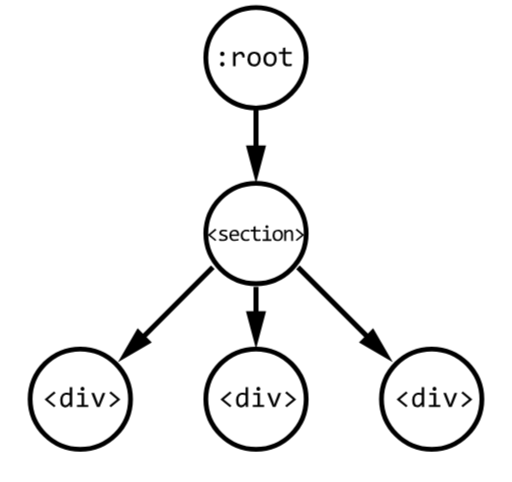
t = 0.00 s
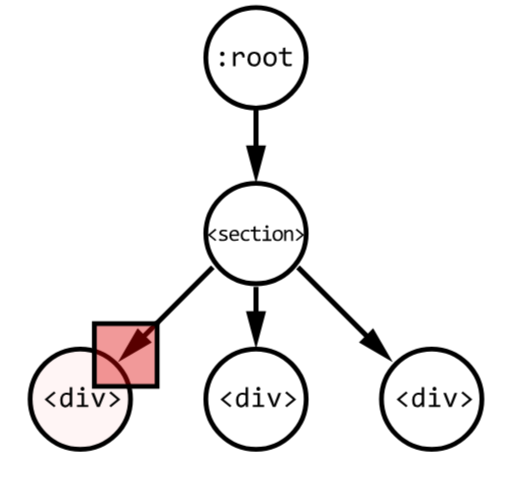
t = 0.88 s
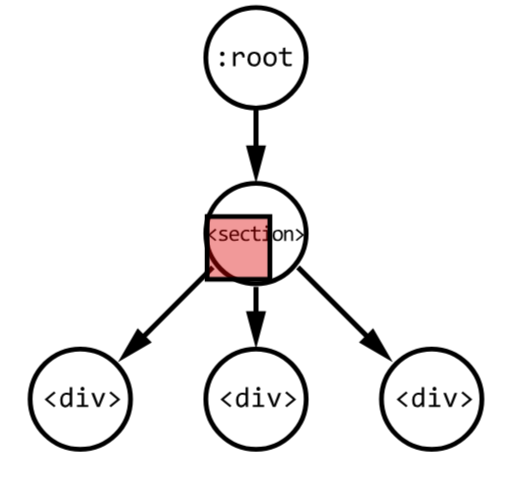
t = 1.75 s
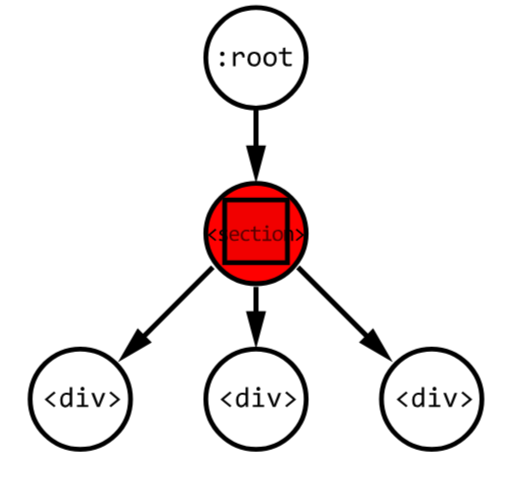
t = 2.50 s
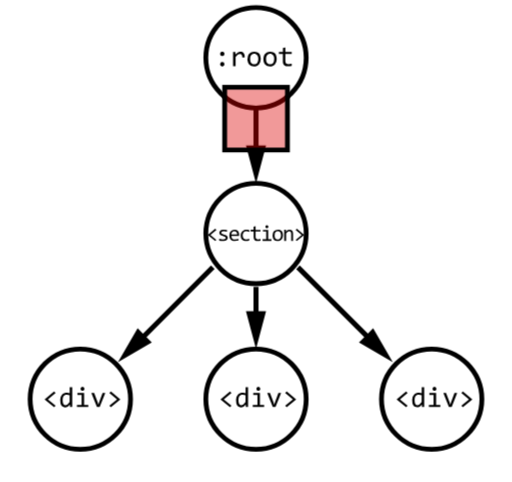
t = 3.25 s
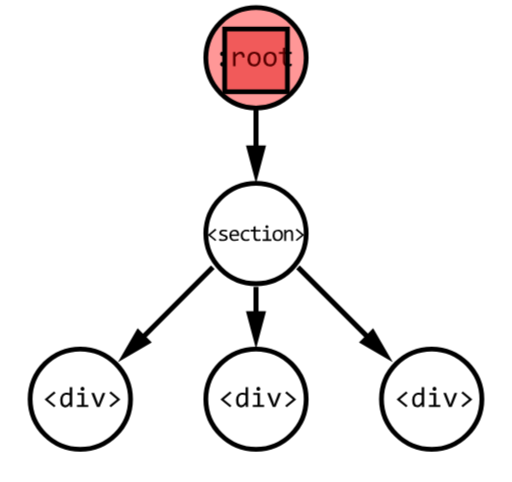
t = 4.13 s

The animated SVG that drew these frames (rendered in a browser with its animation timeline set to each time). Animation: 2 CSS @keyframes rules; one cycle of 5.00 s, repeats indefinitely.

<svg xmlns="http://www.w3.org/2000/svg" viewBox="150 0 850 800">
  <style>
    #listener {
      animation: bubble 5s ease infinite;
    }
    #fire {
      animation: fire 5s ease infinite;
    }

    @keyframes bubble {
      0% { transform: translate(-295px, 570px); opacity: 0; }
      10% { transform: translate(-295px, 570px); opacity: 1 }
      50% { transform: translate(0, 290px); opacity: 1 }
      90% { transform: translate(0, 0); opacity: 1 }
      100% { transform: translate(0, 0); opacity: 0 }
    }
    @keyframes fire {
      0% { transform: translate(-292px,0); opacity: 0; }
      10% { transform: translate(-292px,0); opacity: 1 }
      20% { transform: translate(-292px,0); opacity: 0 }

      40% { transform: translate(0,-275px); opacity: 0 }
      50% { transform: translate(0,-275px); opacity: 1 }
      60% { transform: translate(0,-275px); opacity: 0 }

      80% { transform: translate(0,-565px); opacity: 0 }
      90% { transform: translate(0,-565px); opacity: 1 }
      100% { transform: translate(0,-565px); opacity: 0 }
    }
  </style>
  <path id="fire" fill="red" d="M658.3 662.5a83.7 83.7 0 0 1-83.3 83.3 83.7 83.7 0 0 1-83.3-83.3 83.7 83.7 0 0 1 83.3-83.3 83.7 83.7 0 0 1 83.3 83.3z"/>
  <path fill-opacity="0" stroke="#000" stroke-width="8" d="M366.7 662.5a83.7 83.7 0 0 1-83.4 83.3 83.7 83.7 0 0 1-83.3-83.3 83.7 83.7 0 0 1 83.3-83.3 83.7 83.7 0 0 1 83.4 83.3zM658.3 95.8a83.7 83.7 0 0 1-83.3 83.4 83.7 83.7 0 0 1-83.3-83.4A83.7 83.7 0 0 1 575 12.5a83.7 83.7 0 0 1 83.3 83.3zM658.3 387.5a83.7 83.7 0 0 1-83.3 83.3 83.7 83.7 0 0 1-83.3-83.3 83.7 83.7 0 0 1 83.3-83.3 83.7 83.7 0 0 1 83.3 83.3zM950 662.5a83.7 83.7 0 0 1-83.3 83.3 83.7 83.7 0 0 1-83.4-83.3 83.7 83.7 0 0 1 83.4-83.3 83.7 83.7 0 0 1 83.3 83.3z"/>
  <path fill-opacity="0" stroke="#000" stroke-width="8" d="M658.3 662.5a83.7 83.7 0 0 1-83.3 83.3 83.7 83.7 0 0 1-83.3-83.3 83.7 83.7 0 0 1 83.3-83.3 83.7 83.7 0 0 1 83.3 83.3z"/>
  <path d="M579.2 241.4h12.5L575 304.2l-16.7-62.8h12.5v-62.2h8.4v62.2zM579.2 516.4h12.5L575 579.2l-16.7-62.8h12.5V476h8.4v40.4zM760.6 553.7l8.8-8.9 32.7 56.2-56.2-32.6 8.8-8.8-113-113 5.9-6 113 113zM393.2 559.6l8.8 8.8-56.2 32.6 32.7-56.2 8.8 8.9 113-113 6 5.8-113.1 113z"/>
  <path id="text" d="M473.7 78.5l-4 1V86H463v3.5h6.6v12.3c0 2.7.7 4.8 2.2 6.1 1.4 1.3 3.6 2 6.6 2a27.1 27.1 0 0 0 5.9-.7v-3.5a25.2 25.2 0 0 1-5.3.8c-1.7 0-3-.5-4-1.3-.9-.8-1.3-2-1.3-3.8v-12h10.6V86h-10.6v-7.5zM369 85.6a3.7 3.7 0 0 0-3.3 2.2l-.3 1.4a3.5 3.5 0 0 0 2.2 3.3 3.5 3.5 0 0 0 2.8 0 3.6 3.6 0 0 0 2.2-3.3c0-.5-.1-1-.3-1.3a3.6 3.6 0 0 0-3.3-2.3zm30 0c-1.4 0-2.7.4-4.1 1.2-1.4.7-2.7 2-4.1 3.6l-.1-4.4h-3.8v23.6h4.2V94.5a30.5 30.5 0 0 1 4-4.1 4.9 4.9 0 0 1 3.4-1.2c1.2 0 2.1.4 2.7 1.3.7 1 1 2.5 1 4.5h4c.2-3-.4-5.4-1.7-7-1.2-1.6-3-2.4-5.5-2.4zm23.1 0c-1.8 0-3.3.3-4.7 1a9.8 9.8 0 0 0-3.6 2.5 11 11 0 0 0-2.2 3.9 16.9 16.9 0 0 0 0 10.2c.5 1.4 1.2 2.7 2 3.7 1 1 2.2 1.8 3.5 2.3 1.3.5 2.8.8 4.5.8a12 12 0 0 0 4.8-.9 10.2 10.2 0 0 0 5.7-6.4 16.3 16.3 0 0 0 0-10.2 9.8 9.8 0 0 0-2-3.8c-1-1-2.1-1.8-3.5-2.3-1.3-.5-2.8-.8-4.5-.8zm26.4 0c-1.7 0-3.3.3-4.7 1a9.8 9.8 0 0 0-3.5 2.5A11 11 0 0 0 438 93c-.5 1.5-.7 3.1-.7 5 0 2 .2 3.6.7 5.1.5 1.5 1.2 2.8 2.1 3.8 1 1 2.1 1.8 3.4 2.3 1.4.5 2.9.8 4.6.8a12 12 0 0 0 4.7-.9 10.2 10.2 0 0 0 5.8-6.4c.5-1.6.7-3.2.7-5 0-2-.2-3.7-.7-5.2a9.8 9.8 0 0 0-2.1-3.8c-1-1-2-1.8-3.4-2.3-1.4-.5-2.9-.8-4.6-.8zM422 89.1c1 0 2 .2 2.8.6.9.3 1.6.9 2.2 1.6.6.7 1 1.6 1.3 2.7.4 1 .5 2.4.5 3.8 0 1.2-.1 2.3-.4 3.4a8 8 0 0 1-1.2 2.7c-.5.8-1.2 1.5-2.1 2-.9.4-2 .7-3.1.7s-2-.2-2.9-.6c-.8-.4-1.6-1-2.1-1.6a8 8 0 0 1-1.4-2.8 14.2 14.2 0 0 1 0-7.1c.1-1 .5-2 1-2.8a6.2 6.2 0 0 1 5.4-2.6zm26.4 0c1 0 2 .2 2.8.6.9.3 1.6.9 2.2 1.6.6.7 1 1.6 1.4 2.7a13.8 13.8 0 0 1 0 7.1 8 8 0 0 1-1.1 2.8c-.6.8-1.3 1.5-2.2 2-.8.4-1.9.7-3.1.7-1 0-2-.2-2.9-.6-.8-.4-1.5-1-2.1-1.6a8 8 0 0 1-1.4-2.8 14.2 14.2 0 0 1 0-7.1c.2-1 .6-2 1.1-2.8a6.2 6.2 0 0 1 5.3-2.6zM369 102.8a3.7 3.7 0 0 0-3.3 2.2l-.3 1.4a3.5 3.5 0 0 0 2.2 3.3 3.5 3.5 0 0 0 2.8 0 3.6 3.6 0 0 0 2.2-3.3 3.6 3.6 0 0 0-3.6-3.6zm74 270.9c-.3 0-.6 0-1 .2a2.4 2.4 0 0 0-1.3 1.3l-.1 1 .1 1 .6.8.8.5 1 .2c.3 0 .6 0 1-.2l.7-.5.6-.8a2.4 2.4 0 0 0 0-2 2.4 2.4 0 0 0-1.4-1.3l-1-.2zm-18.8 1.8l-3.2.8v5H416v2.7h5.1v9.6c0 2.1.6 3.7 1.7 4.8 1.1 1 2.8 1.5 5.1 1.5a21 21 0 0 0 4.6-.5v-2.7a19.6 19.6 0 0 1-4 .5c-1.4 0-2.5-.3-3.2-1-.7-.6-1-1.6-1-2.9V384h8.2v-2.6h-8.2v-5.9zm-67 4L345 389.7l12.2 10.3 2-2-9.9-8.3 10-8.2-2-2zm135.6 0l-2 2 10 8.3-10 8.2 2 2 12.2-10.3-12.2-10.2zM371.6 381c-1.4 0-2.6.2-3.6.6-1 .3-1.7.7-2.3 1.3a4.7 4.7 0 0 0-1.6 3.3 4.4 4.4 0 0 0 1.7 3.6 8 8 0 0 0 1.8 1c.7.4 1.4.6 2.3.9a30.3 30.3 0 0 1 4 1.6c.3.2.5.5.6.8l.2.8c0 .8-.4 1.4-1.1 1.8a7 7 0 0 1-3.4.6 21.3 21.3 0 0 1-6.3-1v3a23 23 0 0 0 10 .2l1.5-.7c.5-.3 1-.6 1.3-1l1-1.4c.2-.5.3-1 .3-1.7a5 5 0 0 0-.3-1.8c-.2-.6-.6-1-1-1.5-.5-.4-1-.8-1.8-1.1-.8-.4-1.7-.7-2.8-1a29.7 29.7 0 0 1-3.8-1.6c-.4-.2-.6-.5-.8-.8a2.1 2.1 0 0 1 0-1.8l.8-.7 1.3-.5c.5-.2 1.2-.2 2-.2a24.5 24.5 0 0 1 5.2.7v-2.8a23.2 23.2 0 0 0-5.2-.6zm17.5 0a7.8 7.8 0 0 0-6.2 2.9c-.7.8-1.2 1.9-1.6 3a14.4 14.4 0 0 0 0 7.6c.3 1.2.9 2.2 1.6 3a7 7 0 0 0 2.8 1.9c1 .4 2.4.6 4 .6a23.3 23.3 0 0 0 6.3-.8v-2.6a19.7 19.7 0 0 1-5.8.8c-2 0-3.5-.5-4.6-1.5-1-1-1.5-2.5-1.5-4.4h12.8a16.9 16.9 0 0 0-.4-5.5 7 7 0 0 0-4-4.4 9 9 0 0 0-3.4-.6zm72.2 0a9 9 0 0 0-3.7.8c-1 .4-2 1-2.7 2-.8.8-1.4 1.8-1.8 3a13.1 13.1 0 0 0 0 8c.4 1 1 2 1.7 2.8.7.8 1.6 1.4 2.6 1.8 1 .4 2.2.6 3.5.6 1.4 0 2.6-.2 3.7-.7a8 8 0 0 0 4.5-5c.4-1.2.6-2.5.6-4 0-1.4-.2-2.8-.6-4-.4-1.1-1-2-1.6-2.9a6.8 6.8 0 0 0-2.7-1.7c-1-.5-2.2-.7-3.5-.7zm19.5 0a7.2 7.2 0 0 0-3 .7l-1.5 1-1.5 1.6-.1-3h-2.9v18.4h3.2v-12.2a28.8 28.8 0 0 1 2.9-3 3.9 3.9 0 0 1 2.3-.7c1 0 1.8.3 2.4 1 .5.7.8 1.8.8 3.2v11.7h3.1v-12c0-2.2-.4-3.9-1.4-5-1-1.1-2.4-1.7-4.3-1.7zm-72 .1c-1.4 0-2.6.2-3.8.7a8.3 8.3 0 0 0-4.8 5 11 11 0 0 0-.6 3.9c0 3 .7 5.3 2.3 6.9 1.6 1.5 3.8 2.3 6.7 2.3a14.8 14.8 0 0 0 5.2-.9v-3a10.4 10.4 0 0 1-4.8 1.2 6 6 0 0 1-4.5-1.6c-1-1.1-1.6-2.8-1.6-5 0-1 .1-2 .5-2.9a5.5 5.5 0 0 1 3.2-3.5c.7-.2 1.4-.4 2.3-.4a10.9 10.9 0 0 1 5 1.2v-3a11 11 0 0 0-2.5-.7l-2.6-.2zm27.7.3v2.6h5.4v13h-6v2.7h14.7V397h-5.4v-15.6h-8.7zm-47.6 2.2a5 5 0 0 1 2.1.4 4 4 0 0 1 1.5 1.1c.5.5.8 1 1 1.8.2.6.2 1.4.2 2.2H384c0-.8.2-1.6.4-2.2.3-.7.6-1.3 1-1.8a4.3 4.3 0 0 1 3.4-1.5zm72.2.1c.8 0 1.6.2 2.2.5.7.3 1.3.7 1.7 1.3.5.5.8 1.2 1 2 .3 1 .5 1.9.5 3 0 1-.1 1.8-.4 2.6-.1.8-.5 1.6-.9 2.2-.4.6-1 1.1-1.7 1.5a5 5 0 0 1-2.4.5c-.8 0-1.5-.1-2.2-.4-.7-.3-1.2-.7-1.7-1.3-.4-.5-.8-1.3-1-2.1a11 11 0 0 1 0-5.5c0-.9.4-1.6.8-2.2a4.8 4.8 0 0 1 4.1-2zM137 642.2c-.5 0-1 0-1.3.2a3 3 0 0 0-1.7 1.7c-.2.4-.3.8-.3 1.3l.3 1.2c.2.4.4.8.7 1 .3.4.6.6 1 .8l1.3.2c.4 0 .8 0 1.2-.2a3 3 0 0 0 1-.7l.7-1a3 3 0 0 0 0-2.6 3 3 0 0 0-1.7-1.7l-1.2-.2zm291.9 0c-.5 0-1 0-1.3.2a3 3 0 0 0-1.7 1.7c-.2.4-.2.8-.2 1.3 0 .4 0 .8.2 1.2.2.4.4.8.7 1 .3.4.6.6 1 .8l1.3.2c.4 0 .8 0 1.2-.2a3 3 0 0 0 1-.7l.7-1a3 3 0 0 0 0-2.6 3 3 0 0 0-1.7-1.7l-1.2-.2zm292.4 0c-.5 0-.9 0-1.3.2a3 3 0 0 0-1.7 1.7l-.2 1.3c0 .4 0 .8.2 1.2.2.4.4.8.7 1 .3.4.6.6 1 .8l1.3.2c.4 0 .9 0 1.3-.2a3 3 0 0 0 1-.7c.3-.3.5-.7.6-1a3 3 0 0 0 0-2.6 3 3 0 0 0-1.6-1.7l-1.3-.2zm-605.6.3v9.9a14.3 14.3 0 0 0-4.3-.6c-1.7 0-3.3.2-4.7.8a9.8 9.8 0 0 0-3.7 2.4 11 11 0 0 0-2.3 4 20.6 20.6 0 0 0-.3 10.1c.3 1.4.8 2.7 1.5 3.7s1.6 1.8 2.6 2.4a8.2 8.2 0 0 0 7.9-.4c1.3-.8 2.5-2 3.7-3.7v4.5h3.8v-33.1h-4.2zm292 0v9.9a14.3 14.3 0 0 0-4.4-.6c-1.7 0-3.3.2-4.7.8a9.8 9.8 0 0 0-3.7 2.4 11 11 0 0 0-2.3 4 20.6 20.6 0 0 0-.3 10.1c.3 1.4.9 2.7 1.5 3.7.7 1 1.6 1.8 2.6 2.4a8.2 8.2 0 0 0 7.9-.4c1.3-.8 2.5-2 3.7-3.7l.1 4.5h3.7v-33.1h-4.1zm292.4 0v9.9a14.3 14.3 0 0 0-4.4-.6c-1.7 0-3.3.2-4.7.8a9.8 9.8 0 0 0-3.6 2.4 11 11 0 0 0-2.4 4 20.6 20.6 0 0 0-.3 10.1c.4 1.4.9 2.7 1.6 3.7.6 1 1.5 1.8 2.5 2.4 1 .5 2.2.8 3.6.8 1.5 0 3-.4 4.3-1.2 1.3-.8 2.5-2 3.7-3.7l.1 4.5h3.7v-33.1H700zm-610.3 7.2L74 662.8 89.8 676l2.5-2.6-12.8-10.6 12.8-10.5-2.5-2.6zm94.3 0l-2.6 2.6 12.8 10.6-12.8 10.5 2.6 2.6 15.7-13.2-15.7-13.1zm197.7 0l-15.8 13.1 15.8 13.2 2.5-2.6-12.8-10.6 12.8-10.5-2.5-2.6zm94.2 0l-2.6 2.6 12.8 10.6-12.8 10.5 2.6 2.6 15.7-13.2-15.7-13.1zm198.2 0l-15.8 13.1 15.8 13.2 2.5-2.6-12.7-10.6 12.7-10.5-2.5-2.6zm94.2 0l-2.5 2.6 12.7 10.6-12.7 10.5 2.5 2.6 15.8-13.2-15.8-13.1zM128.5 652v3.4h7v16.8h-7.8v3.4h18.9v-3.4h-7V652h-11.1zm23.1 0l9.3 23.6h4.6l9.3-23.6h-4.5l-5.7 15.5-1.3 4-1.2-3.9-5.8-15.6h-4.7zm268.8 0v3.4h7v16.8h-7.8v3.4h18.9v-3.4h-7V652h-11.1zm23.2 0l9.2 23.6h4.6l9.3-23.6h-4.5l-5.7 15.5-1.3 4-1.2-3.9-5.8-15.6h-4.6zm269.2 0v3.4h7v16.8H712v3.4H731v-3.4h-7V652h-11.1zm23.2 0l9.2 23.6h4.7L759 652h-4.5l-5.7 15.5-1.3 4-1.2-3.9-5.8-15.6H736zm-625 3.1a11.6 11.6 0 0 1 4.6 1v11a19.6 19.6 0 0 1-3.6 4 5.3 5.3 0 0 1-3.2 1.4 4 4 0 0 1-3.6-2c-.8-1.5-1.2-3.6-1.2-6.5 0-3 .6-5.3 1.8-6.7 1.3-1.4 3-2.2 5.2-2.2zm292 0a11.6 11.6 0 0 1 4.6 1v11a19.6 19.6 0 0 1-3.7 4 5.3 5.3 0 0 1-3.2 1.4 4 4 0 0 1-3.6-2c-.8-1.5-1.2-3.6-1.2-6.5 0-3 .6-5.3 1.8-6.7 1.3-1.4 3-2.2 5.2-2.2zm292.3 0a11.6 11.6 0 0 1 4.7 1v11a19.6 19.6 0 0 1-3.7 4 5.3 5.3 0 0 1-3.2 1.4 4 4 0 0 1-3.6-2c-.8-1.5-1.2-3.6-1.2-6.5 0-3 .6-5.3 1.8-6.7 1.3-1.4 3-2.2 5.2-2.2z" transform="translate(150)"/>
  <path id="listener" fill="#d00" fill-opacity=".4" stroke="#000" stroke-width="8" d="M522.9 41.7h104.2v104.2H522.9z"/>
</svg>
